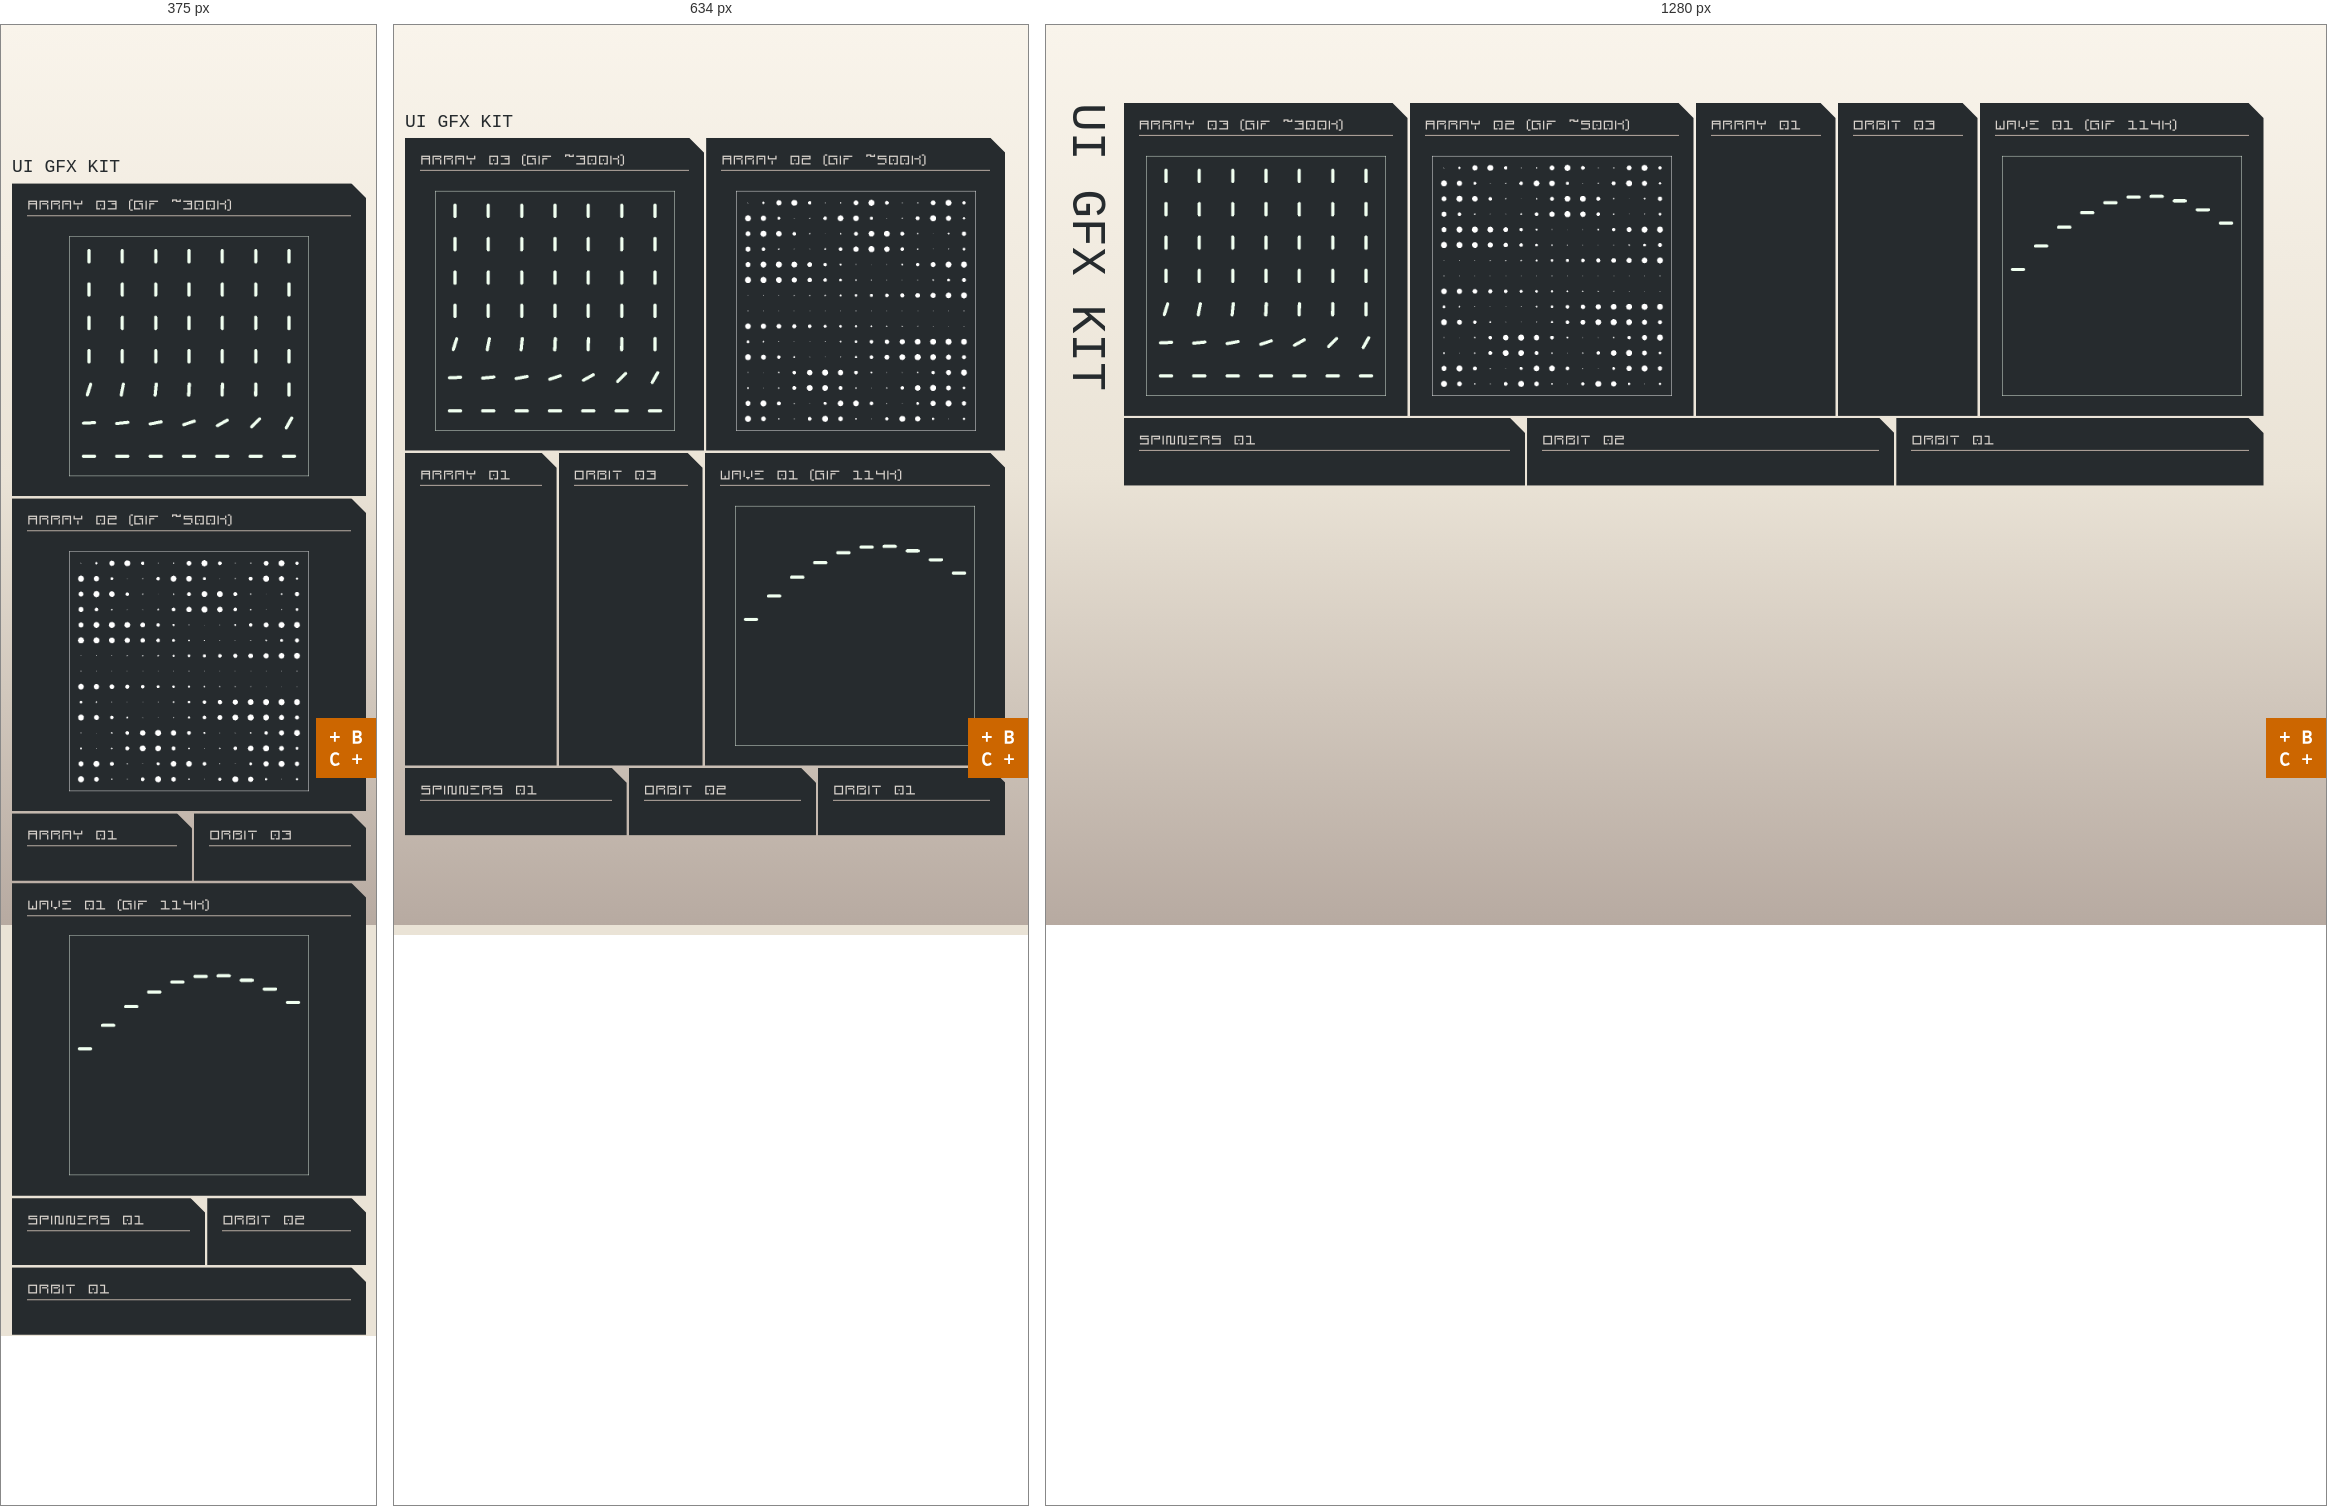
Rendered at 375 px, 634 px and 1280 px, left to right.

<!-- file: index.html -->
<!DOCTYPE html>
<html>
  <head>
    <meta charset="UTF-8">
    <meta name="viewport" content="width=device-width, initial-scale=1.0">
    <title>Bienvenido Cruz — UI GFX Kit</title>
    <link href="/assets/style_v3.css" rel="stylesheet" type="text/css" media="all">
    <link href="https://fonts.googleapis.com/css2?family=Ballet:opsz@16..72&family=Cormorant:ital,wght@0,300..700;1,300..700&family=Public+Sans:ital,wght@0,100..900;1,100..900&family=Roboto+Mono:ital,wght@0,100..700;1,100..700&family=Sometype+Mono:ital,wght@0,400..700;1,400..700&display=swap" rel="stylesheet">
    
    <style>
    
      @font-face {
        font-family: 'CalvinSq';
        src: url('/assets/type/BCCalvinSq7.woff') format('woff2'),
        url('/assets/type/BCCalvinSq7.ttf') format('truetype');
        font-weight: normal;
        font-style: normal;
      }
      
      
      body{
        color: #262B2E;
        background-color: #EAE3D6;
        overflow: auto;
        margin: 0;
        padding: 0;
      }
      
      .sub-other h3 {
        font-family: "CalvinSq", Times, serif;
        font-size: 1.5rem;
        line-height: 1.25rem;
        text-align: left;
      }
      
      .portfolioContent {
        margin: 0;
        top: 0;
      }
      
      .sub-container{
        width: 95%;
      }

      .sub-other {
        flex: 1 0 auto;
        text-align: center;
         /* The shape */
         clip-path: polygon(
         0 0,
         calc(100% - 15px) 0,
         100% 15px,
         100% 100%,
         0 100%
         );
      }
      
      lottie-player {
        width: 240px; 
        height: 240px; 
        margin: 0 auto;
      }


@media (max-width: 768px) {
        .panel-container {
        width: 80%;
  }
}
      
      
    </style>
    <script src="https://unpkg.com/@lottiefiles/lottie-player@latest/dist/lottie-player.js"></script>
  </head>
  <body>
    
    <div id="portfolioContent">

      <div class="home">
        <a href="/"><img src="/assets/logo_sm.svg" width="60px"></a>
      </div>

      <div class="sub-container">
        
        <div class="sub-head">UI GFX KIT</div>
        
        <div class="sub-content">
          
          <div class="sub-other">
            <h3>Array 03 (gif ~300k)</h3>
            <br>
            <img src="/gfx/array03.gif" width="240">
          </div>
          
          <div class="sub-other">
            <h3>Array 02 (gif ~500k)</h3>
            <br>
            <img src="/gfx/array02.gif" width="240">
          </div>
          
          <div class="sub-other">
            <h3>Array 01</h3>
            <br>
            <lottie-player src="/gfx/array01.json" background="transparent" speed="1" loop autoplay></lottie-player>
          </div>
          
          <div class="sub-other">
            <h3>Orbit 03</h3>
            <br>
            <lottie-player src="/gfx/orbit03.json" background="transparent" speed="1" loop autoplay></lottie-player>
          </div>
          
          <div class="sub-other">
            <h3>Wave 01 (gif 114k)</h3>
            <br>
            <img src="/gfx/wave01.gif" width="240">
          </div>
          
          <div class="sub-other">
            <h3>Spinners 01</h3>
            <br>
            <lottie-player src="/gfx/spinners01.json" background="transparent" speed="1" loop autoplay></lottie-player>
          </div>
          
          <div class="sub-other">
            <h3>Orbit 02</h3>
            <br>
            <lottie-player src="/gfx/orbit02.json" background="transparent" speed="1" loop autoplay></lottie-player>
          </div>
          
          <div class="sub-other">
            <h3>Orbit 01</h3>
            <br>
            <lottie-player src="/gfx/orbit01.json" background="transparent" speed="1" loop autoplay></lottie-player>
          </div>
        
      </div>

    </div>
    

  </body>
</html>

/* @media block from style_v3.css */
@media (max-width: 500px) {
  .sitemap-tree-children {
    padding-left: 18px;
  }
}

/* @media block from style_v3.css */
@media (max-width: 768px) {
  .portfolio-container {
    flex-direction: column;
    align-items: center;
  }

  .sub-container {
    width: 80%;
    flex-wrap: wrap;
    margin: 10px;
    transform: translateY(10%);
    align-items: center;
  }

  .sub-head {
    font-size: 1.5rem; /* Slightly smaller on mobile */
    writing-mode: horizontal-tb;
  }

  .portfolio-show {
    width: 80%;
    margin-top: 0;
  }

  .portfolio-menu {
    position: static; /* release the sticky pin when stacked */
    align-self: center; /* override desktop align-self: flex-start */
    width: 80%;
    margin-top: 0; /* columns stack on mobile, so no offset needed */
  }

  #portfolio-pillars {
    width: 100%;
  }

  .portfolio-pillar1,
  .portfolio-pillar2,
  .sub-main,
  .sub-other {
    flex: 1 1 100%; /* force one pillar per row */
    min-width: 0;   /* override the 140px min so it fills the column */
  }

  .footer {
    width: 80%;
    left: 50%;
    transform: translateX(-50%);
    z-index: 650;
    margin-top: 10px;
  }
}